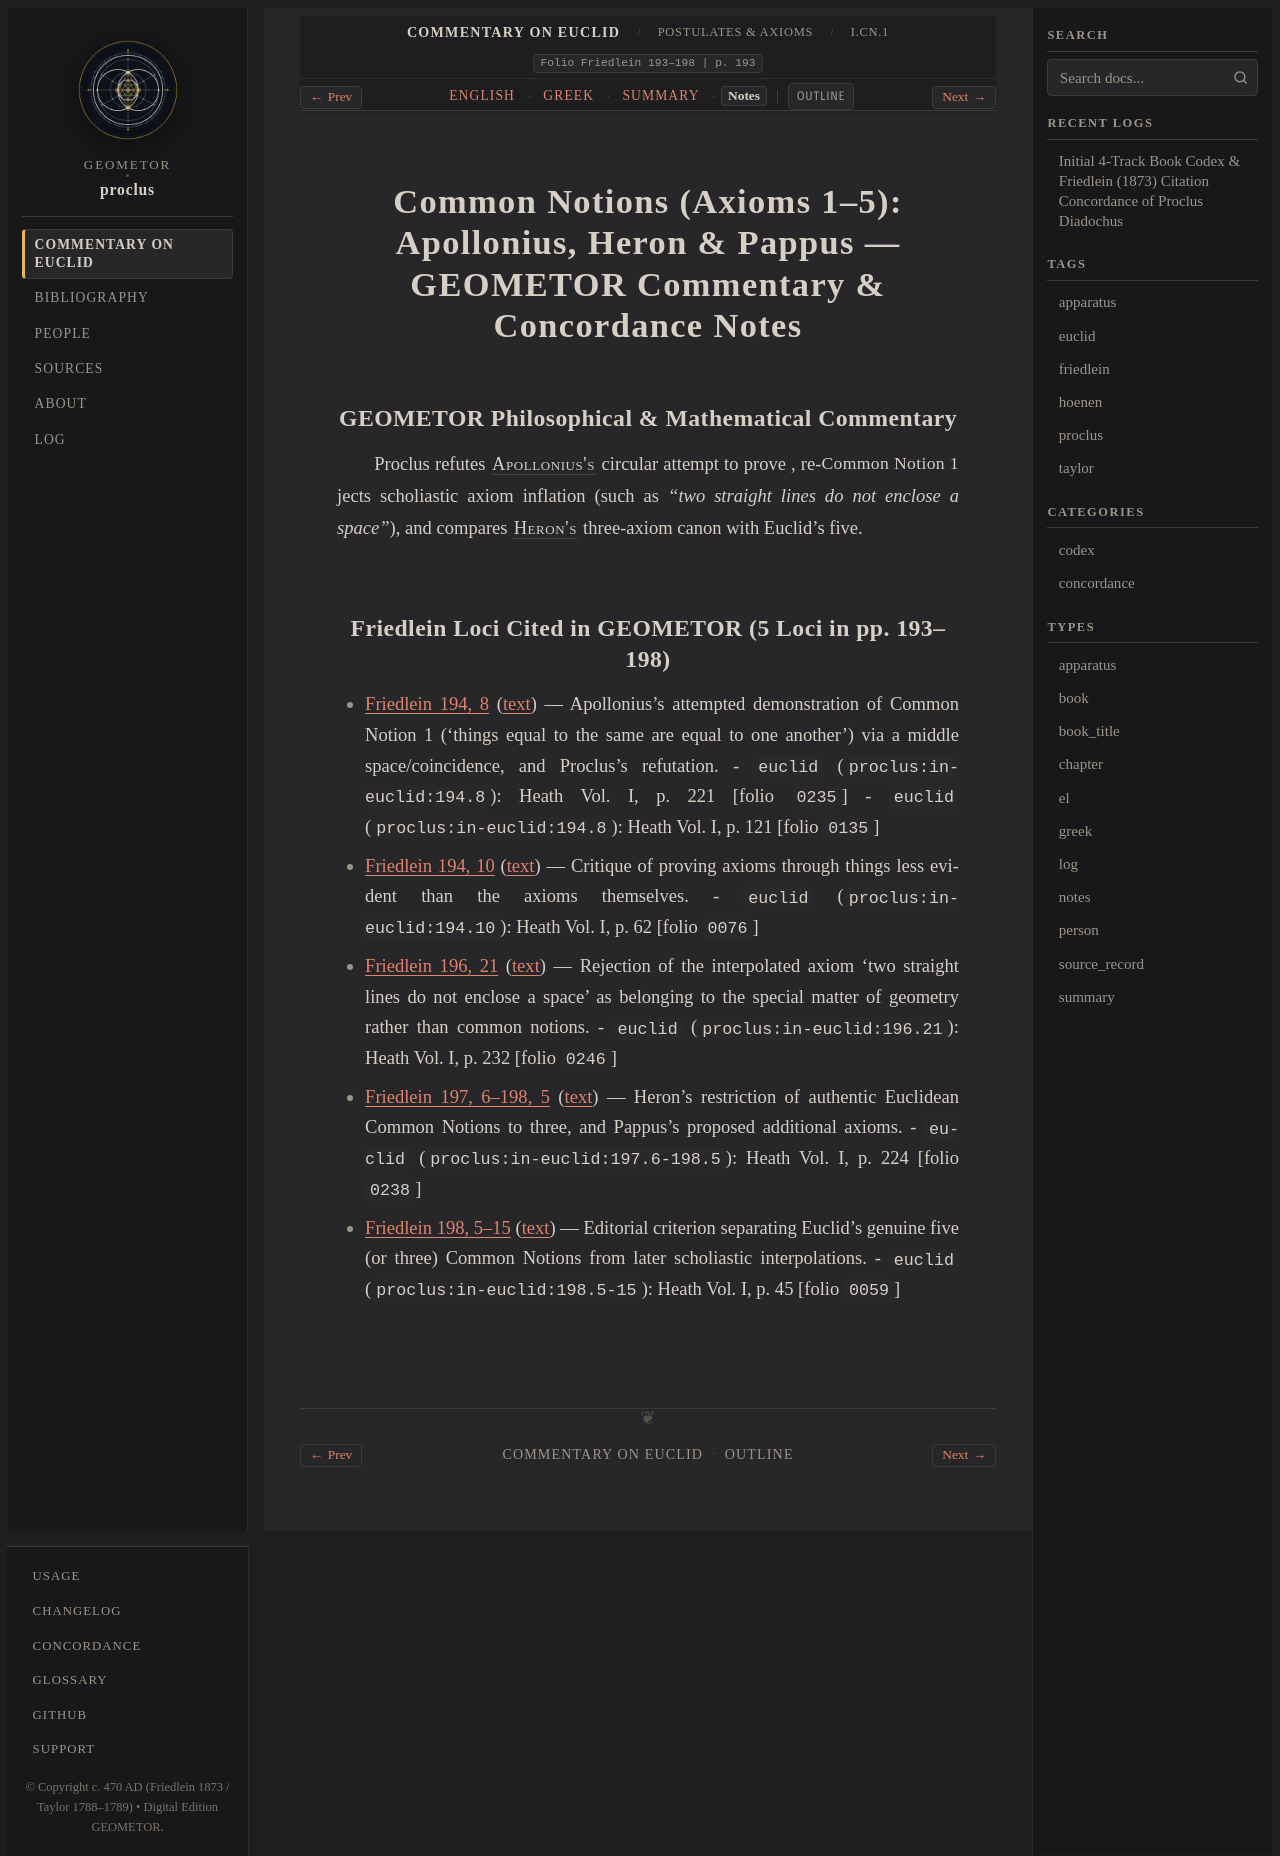

repository: geometor/proclus · page: in_euclidem/postulates-axioms/axioms/notes.html · generator: sphinx

:order: 5
:layout: book
:canonical_id: I.CN.1–5
:breadcrumb_title: I.CN.1–5
:folio: Friedlein 193–198
:book: Postulates & Axioms
:type: notes
:tracks: English: index | Greek: greek | Summary: summary | Notes: notes

Common Notions (Axioms 1–5): Apollonius, Heron & Pappus — GEOMETOR Commentary & Concordance Notes
=================================================================================================

GEOMETOR Philosophical & Mathematical Commentary
------------------------------------------------

Proclus refutes :person:`Apollonius's <apollonius>` circular attempt to prove :just:`Common Notion 1 <I.cn.1>`, rejects scholiastic axiom inflation (such as *"two straight lines do not enclose a space"*), and compares :person:`Heron's <heron>` three-axiom canon with Euclid's five.

Friedlein Loci Cited in GEOMETOR (5 Loci in pp. 193–198)
--------------------------------------------------------

* :ref:`Friedlein 194, 8 <conc-friedlein-194-8>` (:ref:`text <sec-axioms>`) — Apollonius's attempted demonstration of Common Notion 1 ('things equal to the same are equal to one another') via a middle space/coincidence, and Proclus's refutation.
  - ``euclid`` (``proclus:in-euclid:194.8``): Heath Vol. I, p. 221 [folio ``0235``]
  - ``euclid`` (``proclus:in-euclid:194.8``): Heath Vol. I, p. 121 [folio ``0135``]
* :ref:`Friedlein 194, 10 <conc-friedlein-194-10>` (:ref:`text <sec-axioms>`) — Critique of proving axioms through things less evident than the axioms themselves.
  - ``euclid`` (``proclus:in-euclid:194.10``): Heath Vol. I, p. 62 [folio ``0076``]
* :ref:`Friedlein 196, 21 <conc-friedlein-196-21>` (:ref:`text <sec-axioms>`) — Rejection of the interpolated axiom 'two straight lines do not enclose a space' as belonging to the special matter of geometry rather than common notions.
  - ``euclid`` (``proclus:in-euclid:196.21``): Heath Vol. I, p. 232 [folio ``0246``]
* :ref:`Friedlein 197, 6–198, 5 <conc-friedlein-197-6-198-5>` (:ref:`text <sec-axioms>`) — Heron's restriction of authentic Euclidean Common Notions to three, and Pappus's proposed additional axioms.
  - ``euclid`` (``proclus:in-euclid:197.6-198.5``): Heath Vol. I, p. 224 [folio ``0238``]
* :ref:`Friedlein 198, 5–15 <conc-friedlein-198-5-15>` (:ref:`text <sec-axioms>`) — Editorial criterion separating Euclid's genuine five (or three) Common Notions from later scholiastic interpolations.
  - ``euclid`` (``proclus:in-euclid:198.5-15``): Heath Vol. I, p. 45 [folio ``0059``]
